Photos from the image-classification dataset "data" in the GitHub repository DavLeonardo/DeepThinking-VisionComputadora2025-2. Its 2 classes are: normal, pneumonia.

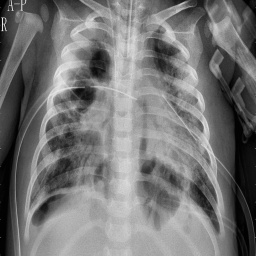
Label: pneumonia

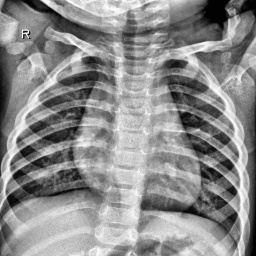
Label: normal

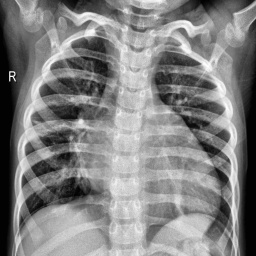
Label: pneumonia

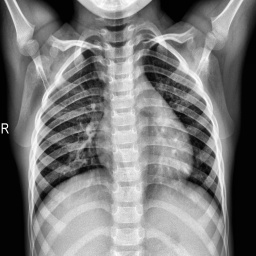
Label: normal

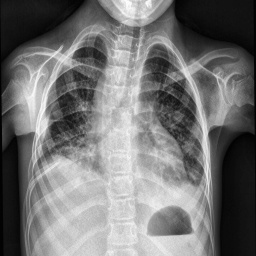
Label: pneumonia

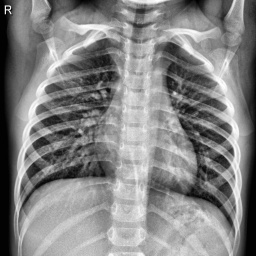
Label: normal
